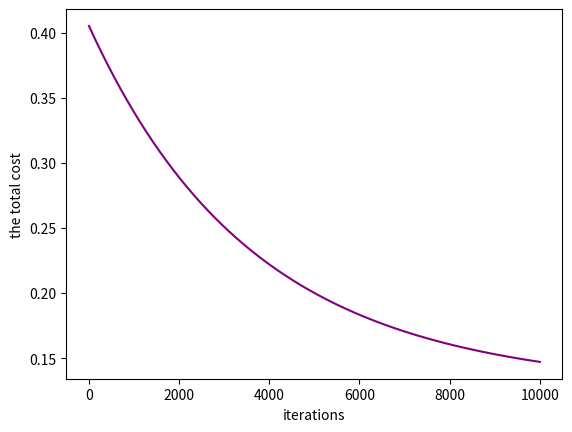
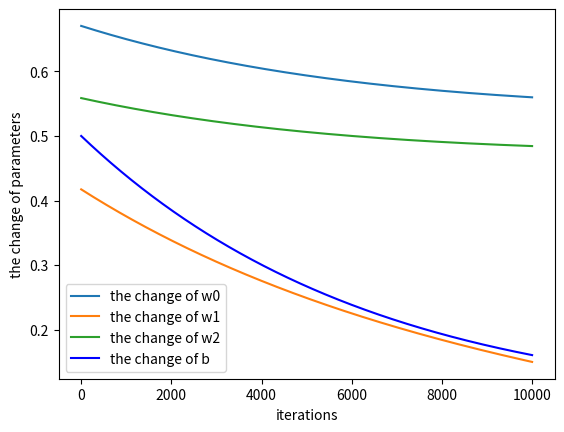

Source code (Python) for these figures, in order:
# 输出预测值
import copy, math
import numpy as np
import matplotlib.pyplot as plt

np.random.seed(1)
X_train = np.random.rand(5,3)
y_train = np.array([0,1,0,1,0])
w_init = np.random.rand(X_train.shape[1])
b_init = 0.5
lamb = 0.7
alpha = 0.0001  # 10^-7 级别

def predict(w,b,x): 
    m = x.shape[0]
    y_pred = np.zeros(m)
    for i in range(m):
        y_pred[i] = np.dot(w, x[i]) + b
    return y_pred
# print(f'y_predict:{y_predict}')

# 代价函数并没有差异，因为都是预测与真实值的均方误差
# 加入正则化
def calculate_cost(w,b,x,y,lamb):
    m,n = x.shape
    y_p = predict(w,b,x)
    regular = 0.0
    for i in range(n):
        regular += w[i] ** 2
    regular = regular * lamb / (2*m)
    total_cost = np.sum((y-y_p)**2) / (2*m) + regular # 矩阵直接加减
    return total_cost

cost = calculate_cost(w_init,b_init,X_train,y_train,lamb)
# print(cost)

# 计算gradient
def calculate_gradient(w,b,x,y,lamb):
    y_p = predict(w,b,x)
    dJ_dw = np.zeros(len(w))
    dJ_db = 0.0
    m,n = x.shape

    for i in range(m): #公式最外层的累加
        error = y_p[i] - y[i] #值
        dJ_db += error
        for j in range(n):  # 对于每一个样本，逐个累加各个特征的导数值
            dJ_dw[j] += error * x[i][j]
    for k in range(n):
        dJ_dw[k] += (lamb * w[k] / m)

    return dJ_dw/m, dJ_db/m
         

dJ_dw,dJ_db = calculate_gradient(w_init, b_init, X_train, y_train,lamb)
# print(dJ_dw)
# print(dJ_db)

def gradient_descent(w,b,x,y,time,alpha,lamb):
    m,n = x.shape
    Jh = []
    wh = []
    wb = []
    cost = calculate_cost(w,b,x,y,lamb)

    Jh.append(cost)
    wh.append(w.copy())
    wb.append(b)
    for i in range(time):
        dJ_dw,dJ_db = calculate_gradient(w, b, x, y, lamb)
        w -= alpha * dJ_dw
        b -= alpha * dJ_db
        temp_cost = calculate_cost(w,b,x,y,lamb)

        if temp_cost > cost:
            print('学习率选择错误')
            return Jh,wh,wb,w,b
        else:
            cost = temp_cost
            Jh.append(cost)
            wh.append(w.copy())
            wb.append(b)
    return Jh,wh,wb,w,b

Jh,wh,wb,w,b = gradient_descent(w_init,b_init,X_train,y_train,10000,alpha,lamb)
print(w)
print(b)

plt.plot(Jh,c='purple')
plt.xlabel('iterations')
plt.ylabel('the total cost')
plt.show()

plt.figure()
# wh是二维向量组，所以得分开画
wh = np.array(wh)
for i in range(wh.shape[1]):
    plt.plot(wh[:,i],label=f'the change of w{i}')
plt.plot(wb,c='blue',label='the change of b')
plt.xlabel('iterations')
plt.ylabel('the change of parameters')
plt.legend()
plt.show()